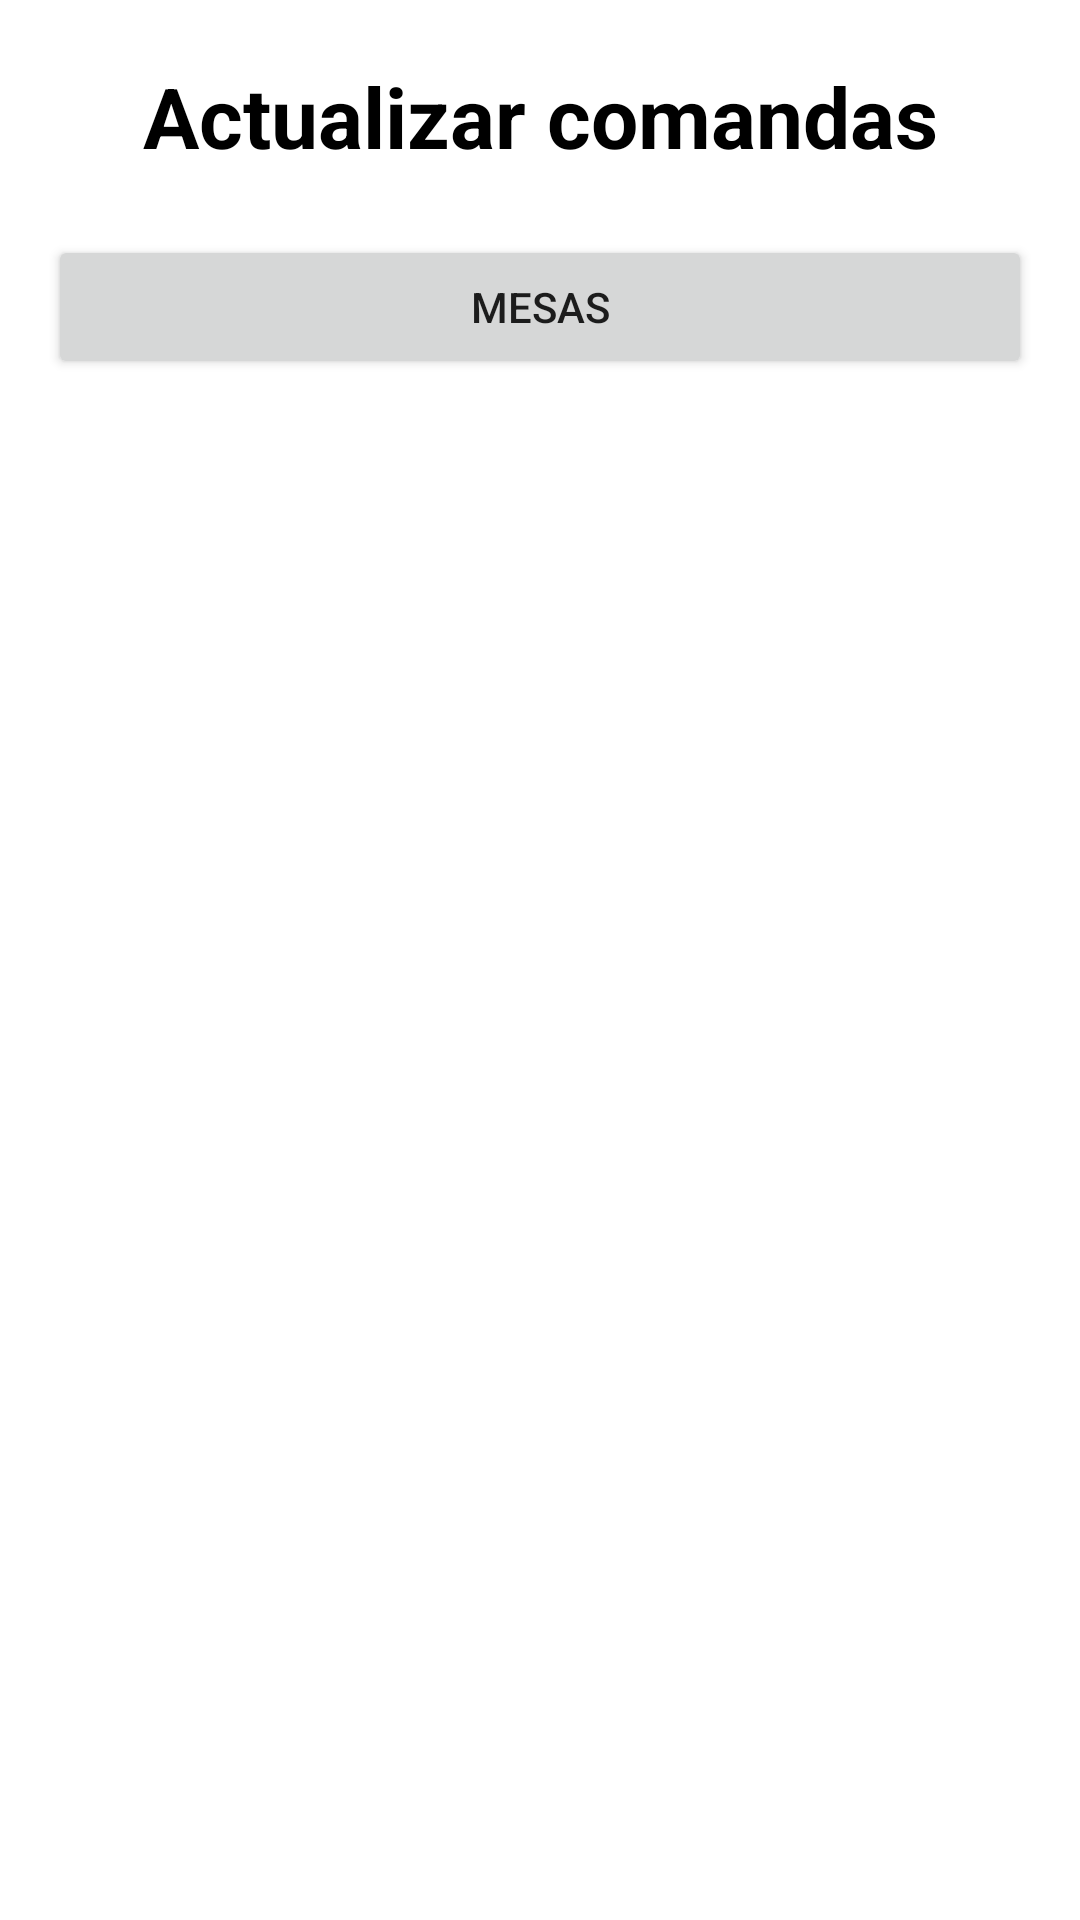

Android layout source for this screen:
<!-- AndroidManifest.xml: application theme Theme.Project_kotlin -->
<!-- res/layout/actualizar_comanda.xml -->
<?xml version="1.0" encoding="utf-8"?>
<androidx.constraintlayout.widget.ConstraintLayout xmlns:android="http://schemas.android.com/apk/res/android"
    xmlns:app="http://schemas.android.com/apk/res-auto"
    xmlns:tools="http://schemas.android.com/tools"
    android:layout_width="match_parent"
    android:layout_height="match_parent"
    tools:context=".MainActivity">

    <LinearLayout
        android:layout_width="match_parent"
        android:layout_height="wrap_content"
        android:orientation="vertical"
        android:padding="16dp"
        android:gravity="center_horizontal|center_vertical">

        <TextView
            android:id="@+id/tvTitulo"
            style="@style/TituloPagina"
            android:layout_width="match_parent"
            android:layout_height="wrap_content"
            android:layout_margin="4dp"
            android:text="Actualizar comandas" />

        <View
            android:id="@+id/divider2"
            android:layout_width="match_parent"
            android:layout_height="1dp"
            android:layout_marginTop="8dp"
            android:layout_marginBottom="8dp"
            android:background="?attr/dividerColor" />

        <Button
            android:id="@+id/btnPruebaMesas"
            android:layout_width="match_parent"
            android:layout_height="wrap_content"
            android:text="Mesas" />


    </LinearLayout>



</androidx.constraintlayout.widget.ConstraintLayout>
<!-- resources referenced by this layout -->
<resources>
  <style name="TituloPagina" parent="Widget.MaterialComponents.TextView">
          <item name="android:textSize">28sp</item>
          <item name="android:textStyle">bold</item>
          <item name="android:textColor">@android:color/black</item>
          <item name="android:gravity">center_horizontal</item>
      </style>
  <style name="Theme.Project_kotlin" parent="Theme.MaterialComponents.DayNight.DarkActionBar">
          
          <item name="colorPrimary">@color/purple_500</item>
          <item name="colorPrimaryVariant">@color/purple_700</item>
          <item name="colorOnPrimary">@color/white</item>
          
          <item name="colorSecondary">@color/teal_200</item>
          <item name="colorSecondaryVariant">@color/teal_700</item>
          <item name="colorOnSecondary">@color/black</item>
          
          <item name="android:statusBarColor">?attr/colorPrimaryVariant</item>
          
      </style>
  <color name="purple_500">#FF6200EE</color>
  <color name="purple_700">#FF3700B3</color>
  <color name="white">#FFFFFFFF</color>
  <color name="teal_200">#FF03DAC5</color>
  <color name="teal_700">#FF018786</color>
  <color name="black">#FF000000</color>
</resources>
